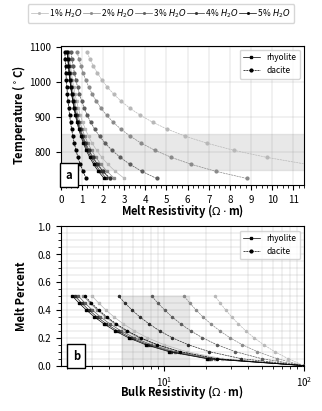

Here is the Python script that generated this plot:
# -*- coding: utf-8 -*-
"""
Created on Thu Mar 20 13:12:40 2014

@author: jpeacock-pr
"""

import matplotlib.pyplot as plt
from matplotlib.ticker import MultipleLocator
import numpy as np


def arrhenius(temperature, wtp_h2o, pressure=1):
    """
    melt resistivity of rhyolite from Gaillard [2004]

    """
    R = 8.314  # units are kJ/mol/K
    sigma_0 = -78.9 * np.log(wtp_h2o) + 754
    Ea = -2925 * np.log(wtp_h2o) + 64132

    return sigma_0 * np.exp(-(Ea + 2 * pressure) / (R * temperature))


def dacite_arrhenius(temperature, wtp_h2o, pressure=1):
    """
    melt resistivity of dacite from Laumonier 2014
    """

    a1 = -0.064
    a2 = 5.96
    a3 = 1.06e-5
    a4 = 2.49e-5
    a5 = -6146.0
    a6 = 88440.0
    a7 = 0.176
    a8 = 0.388

    R = 8.314  # units are kJ/mol/K
    sigma_0 = np.exp((a1 * wtp_h2o + a2) * pressure + a3 * wtp_h2o + a4)
    Ea = a5 * wtp_h2o + a6
    delta_v = a7 * wtp_h2o + a8

    return sigma_0 * np.exp(-(Ea + pressure * delta_v) / (R * temperature))


def basalt_arrhenius(temperature, wtp_k2o):
    """
    electrical resistivity from Gaillard [2005]

    """

    a1 = 0.742
    a2 = -0.105
    b1 = 4.742
    b2 = -0.60

    a = a1 + a2 * wtp_k2o
    b = b1 + b2 * wtp_k2o

    return np.exp(a + b / temperature)


def nernst_einstein(mobility, charge, concentration, temperature, haven):
    """
    nernst-einstein equation for electrical conductivity of melt
    """
    k = 1.3806e-23
    sigma_melt = mobility * charge ** 2 * concentration / (k * temperature * haven)

    return sigma_melt


def modified_brick(sigma_1, sigma_2, percent_2):
    """
    modified brick mising model

    sigma_1 is the resistivity of the host material
    sigma_2 is the resistivity of the filling material
    percent_2 is the percentage of the filling material
    """

    s1 = sigma_1
    s2 = sigma_2
    p1 = percent_2
    n = 2.0 / 3

    sigma_eff = s2 * (s2 * (p1 ** n - 1) - s1 * p1 ** n) / s1 * (p1 - p1 ** n) - s2 * (
        p1 ** n - p1 - 1
    )

    sigma_eff = np.nan_to_num(sigma_eff)

    return sigma_eff


def modified_archies(sigma_1, sigma_2, percent_2, m=1.05):
    """
    modified archies law

    sigma_1 is the resistivity of the host material
    sigma_2 is the resistivity of the filling material
    percent_2 is the percentage of the filling material
    """
    s1 = sigma_1
    s2 = sigma_2
    p2 = 1 - percent_2

    p = np.log(1 - p2 ** m) / np.log(1 - p2)

    sigma_eff = s1 * (1 - p2) ** p + s2 * p2 ** m

    return sigma_eff


def hs_lower(sigma_1, sigma_2, percent_2):
    """
    hashin-shtrickman lower bound

    sigma_1 is the resistivity of the host material
    sigma_2 is the resistivity of the filling material
    percent_2 is the percentage of the filling material
    """

    s1 = sigma_1
    s2 = sigma_2
    p2 = 1 - percent_2

    sigma_eff = s1 * (1 + (3 * p2 * (s2 - s1)) / (3 * s1 + (1 - p2) * (s2 - s1)))

    return sigma_eff


def viscosity(T, ob, h2o, sigma):
    """
    estimate viscosity from resistivity
    """

    log_nu = 41.09 - 1.5e5 / T + 2.48 * h2o + 139.4 * ob - 31.25 * np.log(sigma)
    nu = np.exp(log_nu)

    return nu


def calculate_ob(concentration_dict):
    """
    calculate optical bacisity using the formulation from Zhang [2010]
    and parameters from Duffy and Ingram [1975], following Pommier, [2013]

    concentration_dict must have keys:
        - ['Al', 'Ca', 'Fe', 'H', 'K', 'Mg', 'Mn', 'Na', 'Si']

    values are percent concentrations for each oxide

    """
    # dictionary of lambda ob values from Duffy
    lob = {
        "K": 1.4,
        "Na": 1.15,
        "Mg": 0.78,
        "Mn": 1.0,
        "Fe": 1.0,
        "Si": 0.48,
        "Al": 0.6,
        "Ca": 1.0,
        "H": 0.47,
    }

    xd = dict(concentration_dict)

    if xd["Ca"] + xd["Mg"] >= xd["Al"]:
        A = (
            2 * lob["Si"] * xd["Si"]
            + 3 * lob["Al"] * xd["Al"]
            + lob["Fe"] * xd["Fe"]
            + lob["Mn"] * xd["Mn"]
            + lob["Mg"] * (xd["Mg"] + xd["Ca"] - xd["Al"])
            + 0.5 * lob["Na"] * xd["Na"]
            + 0.5 * lob["K"] * xd["K"]
            + lob["H"] * xd["H"]
        )

        B = (
            2 ** xd["Si"]
            + 3 * xd["Al"]
            + xd["Fe"]
            + xd["Mn"]
            + (xd["Mg"] + xd["Ca"] - xd["Al"])
            + 0.5 * xd["Na"]
            + 0.5 * xd["K"]
            + xd["H"]
        )

    elif xd["Ca"] + xd["Mg"] < xd["Al"]:
        A = (
            2 * lob["Si"] * xd["Si"]
            + 3 * lob["Al"] * xd["Al"]
            + lob["Fe"] * xd["Fe"]
            + lob["Mn"] * xd["Mn"]
            + lob["Mg"] * xd["Mg"]
            + lob["Ca"] * xd["Ca"]
            + 0.5 * lob["Na"] * xd["Na"]
            + 0.5 * lob["K"] * xd["K"]
            + lob["H"] * xd["H"]
        )

        B = (
            2 ** xd["Si"]
            + 3 * xd["Al"]
            + xd["Fe"]
            + xd["Mn"]
            + xd["Mg"]
            + xd["Ca"]
            + 0.5 * xd["Na"]
            + 0.5 * xd["K"]
            + xd["H"]
        )

    return A / B


# ==============================================================================
# input values
# ==============================================================================
T = np.arange(725, 1100, step=20) + 273.5  # temperature array
T_r = 825.0 + 273.5  # rhyolite temperature
T_d = 900.0 + 273.5  # dacite temperature


melt_percent = np.arange(0, 51, 5) / 100.0  # melt percent array

sigma_regional = 1.0 / 100

ob_rhyolite_dict = {
    "K": 0.047,
    "Na": 0.038,
    "Mg": 0.0001,
    "Mn": 0.0006,
    "Fe": 0.012,
    "Si": 0.75,
    "Al": 0.123,
    "Ca": 0.005,
    "H": 0.03,
}
ob_dacite_dict = {
    "K": 0.04,
    "Na": 0.04,
    "Mg": 0.0007,
    "Mn": 0.01,
    "Fe": 0.023,
    "Si": 0.63,
    "Al": 0.16,
    "Ca": 0.03,
    "H": 0.03,
}

ob_rhyolite = 1 - calculate_ob(ob_rhyolite_dict)
ob_dacite = 1 - calculate_ob(ob_dacite_dict)

wtp_h2o_min = 1.0
wtp_h2o_max = 5.0


# ==============================================================================
# plot
# ==============================================================================
plt.close("all")
plt.rcParams["font.size"] = 7
plt.rcParams["figure.subplot.hspace"] = 0.3
plt.rcParams["figure.subplot.top"] = 0.9
plt.rcParams["figure.subplot.bottom"] = 0.1
plt.rcParams["figure.subplot.left"] = 0.16
plt.rcParams["figure.subplot.right"] = 0.97
plt.rcParams["grid.linewidth"] = 0.15
plt.rcParams["grid.color"] = (0.5, 0.5, 0.5)

label_font_dict = {"size": 8, "weight": "bold"}
ylabel_coords = (-0.135, 0.5)
xlabel_coords = (0.5, -0.125)

fig = plt.figure(1, figsize=[3, 4], dpi=300)
ax = fig.add_subplot(2, 1, 1)
# ax2 = fig.add_subplot(3, 1, 2)
ax3 = fig.add_subplot(2, 1, 2)

plt.cla()
line_list = []
label_list = []

line_list2 = []
label_list2 = []

line_list3 = []
label_list3 = []

line_list_mp = []
label_list_mp = []

for wtp_h2o in np.arange(wtp_h2o_min, wtp_h2o_max + 1, 1.0):
    if wtp_h2o == 0:
        wtp_h2o = 0.01

    # --> plot resistivity vs. temperature
    line_color = tuple(3 * [0.9 - 0.9 * wtp_h2o / (wtp_h2o_max)])
    sigma_a = arrhenius(T, wtp_h2o, pressure=0.5)
    (line_rhyolite,) = ax.plot(
        1.0 / sigma_a,
        T - 273.5,
        "-",
        marker="s",
        ms=2,
        lw=0.5,
        color=line_color,
        mfc=line_color,
        mec=line_color,
    )

    sigma_d = dacite_arrhenius(T, wtp_h2o, pressure=1.2)
    #    line_color_d = (.75-wtp_h2o/wtp_h2o_max,
    #                    1,
    #                    .75-wtp_h2o/wtp_h2o_max)
    (line_dacite,) = ax.plot(
        1.0 / sigma_d,
        T - 273.5,
        "-.",
        marker="o",
        ms=2,
        lw=0.5,
        color=line_color,
        mfc=line_color,
        mec=line_color,
    )
    line_dacite.set_dashes((3, 1))

    #    #--> plot viscosity vs melt resistivity
    #    sigma_a = arrhenius(T, wtp_h2o)
    #    # plot rhyolite
    #    nu_rhyolite = viscosity(T_r, ob_rhyolite, wtp_h2o, sigma_a)
    #    line_nu_rhyolite, = ax2.semilogy(1./sigma_a, nu_rhyolite,
    #                         '-',
    #                         lw=.5,
    #                         marker='s',
    #                         ms=2,
    #                         mec=line_color,
    #                         color=line_color)
    #
    #    # plot dacite
    #    sigma_a = dacite_arrhenius(T, wtp_h2o)
    #    nu_dacite = viscosity(T_d, ob_dacite, wtp_h2o, sigma_a)
    #    line_nu_dacite, = ax2.semilogy(1./sigma_a, nu_dacite,
    #                     '-.',
    #                     lw=.5,
    #                     marker='o',
    #                     ms=2,
    #                     mec=line_color,
    #                     color=line_color)
    #    line_nu_dacite.set_dashes((3, 1))
    if wtp_h2o == wtp_h2o_max:
        # --> line list for viscosity
        #        line_list3.append(line_nu_rhyolite)
        #        label_list3.append('rhyolite')
        #        line_list3.append(line_nu_dacite)
        #        label_list3.append('dacite')

        # --> line list for melt resistivity vs. temperature
        line_list2.append(line_rhyolite)
        label_list2.append("rhyolite")
        line_list2.append(line_dacite)
        label_list2.append("dacite")
    #

    line_list.append(line_rhyolite)
    label_list.append(" {0:.0f}% $H_2O$".format(wtp_h2o))
    #    line_list.append(l2)
    #    label_list.append('$H_2O$ {0:.1f}%'.format(wtp_h2o))

    # --> plot melt percentage vs. bulk resistivity
    sigma_melt = arrhenius(T_r, wtp_h2o)
    sigma_ma_low = modified_archies(sigma_regional, sigma_melt, 1 - melt_percent)
    sigma_ma_low[0] = sigma_regional

    (line_melt_percent,) = ax3.semilogx(
        1.0 / sigma_ma_low,
        melt_percent,
        "-",
        lw=0.5,
        marker="s",
        ms=1.5,
        mec=line_color,
        color=line_color,
    )

    sigma_melt = dacite_arrhenius(T_d, wtp_h2o)
    sigma_ma_low = modified_archies(sigma_regional, sigma_melt, 1 - melt_percent)
    sigma_ma_low[0] = sigma_regional

    (line_melt_percent_dacite,) = ax3.semilogx(
        1.0 / sigma_ma_low,
        melt_percent,
        "-.",
        lw=0.5,
        marker="o",
        ms=1.5,
        mec=line_color,
        color=line_color,
    )
    line_melt_percent_dacite.set_dashes((3, 1))


# make a legend on top of the figure for water percent
fig.legend(
    line_list,
    label_list,
    loc="upper center",
    prop={"size": 6},
    ncol=5,
    markerscale=0.5,
    handletextpad=0.05,
    columnspacing=0.05,
)

# --> resitivity vs temperature
ax.fill_between([0, 12], [750, 750], [850, 850], color=(0.75, 0.75, 0.75), alpha=0.35)
ax.set_ylabel("Temperature ($^\circ$C)", fontdict=label_font_dict)
ax.set_xlabel("Melt Resistivity ($\Omega \cdot$m)", fontdict=label_font_dict)
ax.legend(line_list2, label_list2, loc="upper right", prop={"size": 6}, ncol=1)
ax.xaxis.set_minor_locator(MultipleLocator(0.25))
ax.xaxis.set_major_locator(MultipleLocator(1))
ax.grid(which="major")
ax.set_xlim(0, 11.5)

# --> resistivity vs. viscosity

# ax2.fill_between([1.4, 2.2], [10**0, 10**0], [10**10, 10**10],
#                color=(.75, .75, .75),
#                alpha=.35)
#
# ax2.set_ylim(10**2, 10**8)
# ax2.set_xlim(0, 10)
# ax2.set_ylabel('Viscosity (Pa$\cdot$m)',
#               fontdict=label_font_dict)
# ax2.set_xlabel('Melt Resistivity ($\Omega \cdot$m)',
#               fontdict=label_font_dict)
##ax2.xaxis.set_minor_locator(MultipleLocator(.1))
# ax2.grid(which='major', color=(.85, .85, .85))
# ax2.legend(line_list3, label_list3, loc='upper right', prop={'size':6},
#          ncol=1)


# --> resistivity vs. melt percent
ax3.fill_between([5, 15], [0, 0], [0.5, 0.5], color=(0.75, 0.75, 0.75), alpha=0.35)

ax3.set_ylabel("Melt Percent", fontdict=label_font_dict)
ax3.set_xlabel("Bulk Resistivity ($\Omega \cdot$m)", fontdict=label_font_dict)
ax3.set_ylim(0, 1)
ax3.set_xlim(0, 1 / sigma_regional)
ax3.yaxis.set_minor_locator(MultipleLocator(0.05))
ax3.yaxis.grid(which="both")
ax3.xaxis.grid(which="both")
ax3.legend(line_list2, label_list2, loc="upper right", prop={"size": 6}, ncol=1)

# ax3.legend(line_list3, label_list3, loc='upper right', prop={'size':6},
#          ncol=1)

ax.text(
    0.23,
    715,
    "a",
    fontdict=label_font_dict,
    horizontalalignment="left",
    verticalalignment="bottom",
    bbox={"facecolor": "w", "alpha": 1},
)

# ax2.text(1.225, 10**2+100, 'b',
#        fontdict=label_font_dict,
#        horizontalalignment='left',
#        verticalalignment='bottom',
#        bbox={'facecolor':'w', 'alpha':1})

ax3.text(
    2.2,
    0.02,
    "b",
    fontdict=label_font_dict,
    horizontalalignment="left",
    verticalalignment="bottom",
    bbox={"facecolor": "w", "alpha": 1},
)

# set grid lines behind all objects
for xx in [ax, ax3]:
    xx.yaxis.set_label_coords(ylabel_coords[0], ylabel_coords[1])
    xx.xaxis.set_label_coords(xlabel_coords[0], xlabel_coords[1])
    [line.set_zorder(3) for line in xx.lines]

# fig.savefig(r"c:\Users\<user>\Google Drive\JVG\mb_resistivities_plot.svg",
#            dpi=300)
